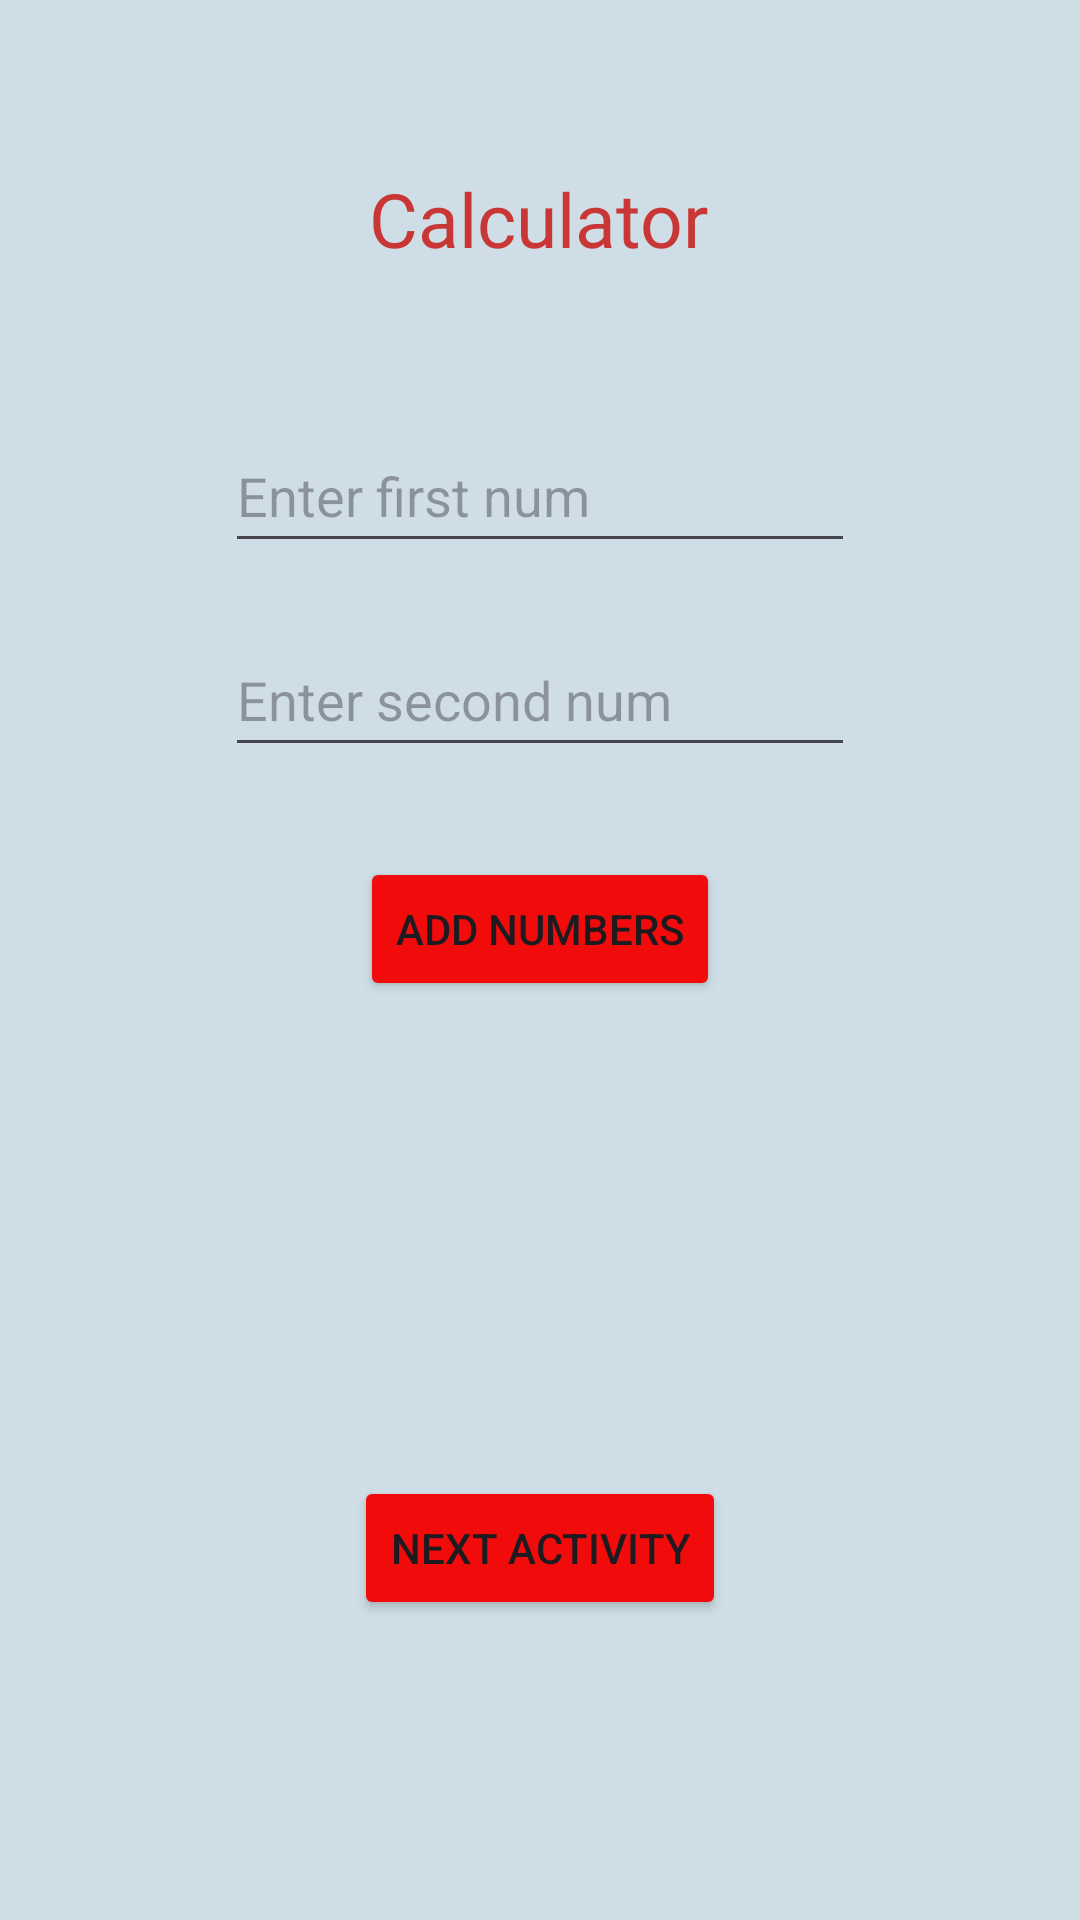

Produce the Android XML layout that renders to this screen, including the resource entries it uses.
<!-- AndroidManifest.xml: application theme Theme.ItProgerTestApp -->
<!-- res/layout/activity_main.xml -->
<?xml version="1.0" encoding="utf-8"?>
<layout xmlns:android="http://schemas.android.com/apk/res/android"
    xmlns:app="http://schemas.android.com/apk/res-auto"
    xmlns:tools="http://schemas.android.com/tools">

    <data>

    </data>

    <androidx.constraintlayout.widget.ConstraintLayout
        android:layout_width="match_parent"
        android:layout_height="match_parent"
        android:background="@color/bg"
        tools:context=".MainActivity">


        <TextView
            android:id="@+id/resultTextView"
            android:layout_width="wrap_content"
            android:layout_height="wrap_content"
            android:layout_marginTop="56dp"
            android:fontFamily="@font/montserrat_bold"
            android:text="@string/logo_text"
            android:textColor="@color/purple_700"
            android:textSize="25sp"
            app:layout_constraintEnd_toEndOf="parent"
            app:layout_constraintHorizontal_bias="0.498"
            app:layout_constraintStart_toStartOf="parent"
            app:layout_constraintTop_toTopOf="parent" />

        <EditText
            android:id="@+id/number_field_1"
            android:layout_width="wrap_content"
            android:layout_height="wrap_content"
            android:layout_marginTop="50dp"
            android:ems="10"
            android:hint="@string/hint_1"
            android:inputType="number"
            android:minHeight="48dp"
            app:layout_constraintEnd_toEndOf="parent"
            app:layout_constraintStart_toStartOf="parent"
            app:layout_constraintTop_toBottomOf="@+id/resultTextView" />

        <EditText
            android:id="@+id/number_field_2"
            android:layout_width="wrap_content"
            android:layout_height="wrap_content"
            android:layout_marginTop="20dp"
            android:ems="10"
            android:hint="@string/hint_2"
            android:inputType="number"
            android:minHeight="48dp"
            app:layout_constraintEnd_toEndOf="parent"
            app:layout_constraintStart_toStartOf="parent"
            app:layout_constraintTop_toBottomOf="@+id/number_field_1" />

        <Button
            android:id="@+id/add_button"
            android:layout_width="wrap_content"
            android:layout_height="wrap_content"
            android:layout_marginTop="30dp"
            android:backgroundTint="#F10B0B"
            android:text="@string/add_nums_btn"
            android:textSize="14sp"
            android:textStyle="normal"
            app:layout_constraintEnd_toEndOf="parent"
            app:layout_constraintStart_toStartOf="parent"
            app:layout_constraintTop_toBottomOf="@+id/number_field_2" />

        <Button
            android:id="@+id/next_activity_button"
            android:layout_width="wrap_content"
            android:layout_height="wrap_content"
            android:layout_marginBottom="100dp"
            android:backgroundTint="#F10B0B"
            android:text="@string/go_to_next_intent_btn"
            app:layout_constraintBottom_toBottomOf="parent"
            app:layout_constraintEnd_toEndOf="parent"
            app:layout_constraintStart_toStartOf="parent" />
    </androidx.constraintlayout.widget.ConstraintLayout>
</layout>
<!-- resources referenced by this layout -->
<resources>
  <color name="bg">#cfdee6</color>
  <color name="purple_700">#c93636</color>
  <string name="add_nums_btn">Add numbers</string>
  <string name="go_to_next_intent_btn">Next Activity</string>
  <string name="hint_1">Enter first num</string>
  <string name="hint_2">Enter second num</string>
  <string name="logo_text">Calculator</string>
  <style name="Theme.ItProgerTestApp" parent="Base.Theme.ItProgerTestApp" />
  <style name="Base.Theme.ItProgerTestApp" parent="Theme.Material3.DayNight.NoActionBar">
          
          
      </style>
</resources>
